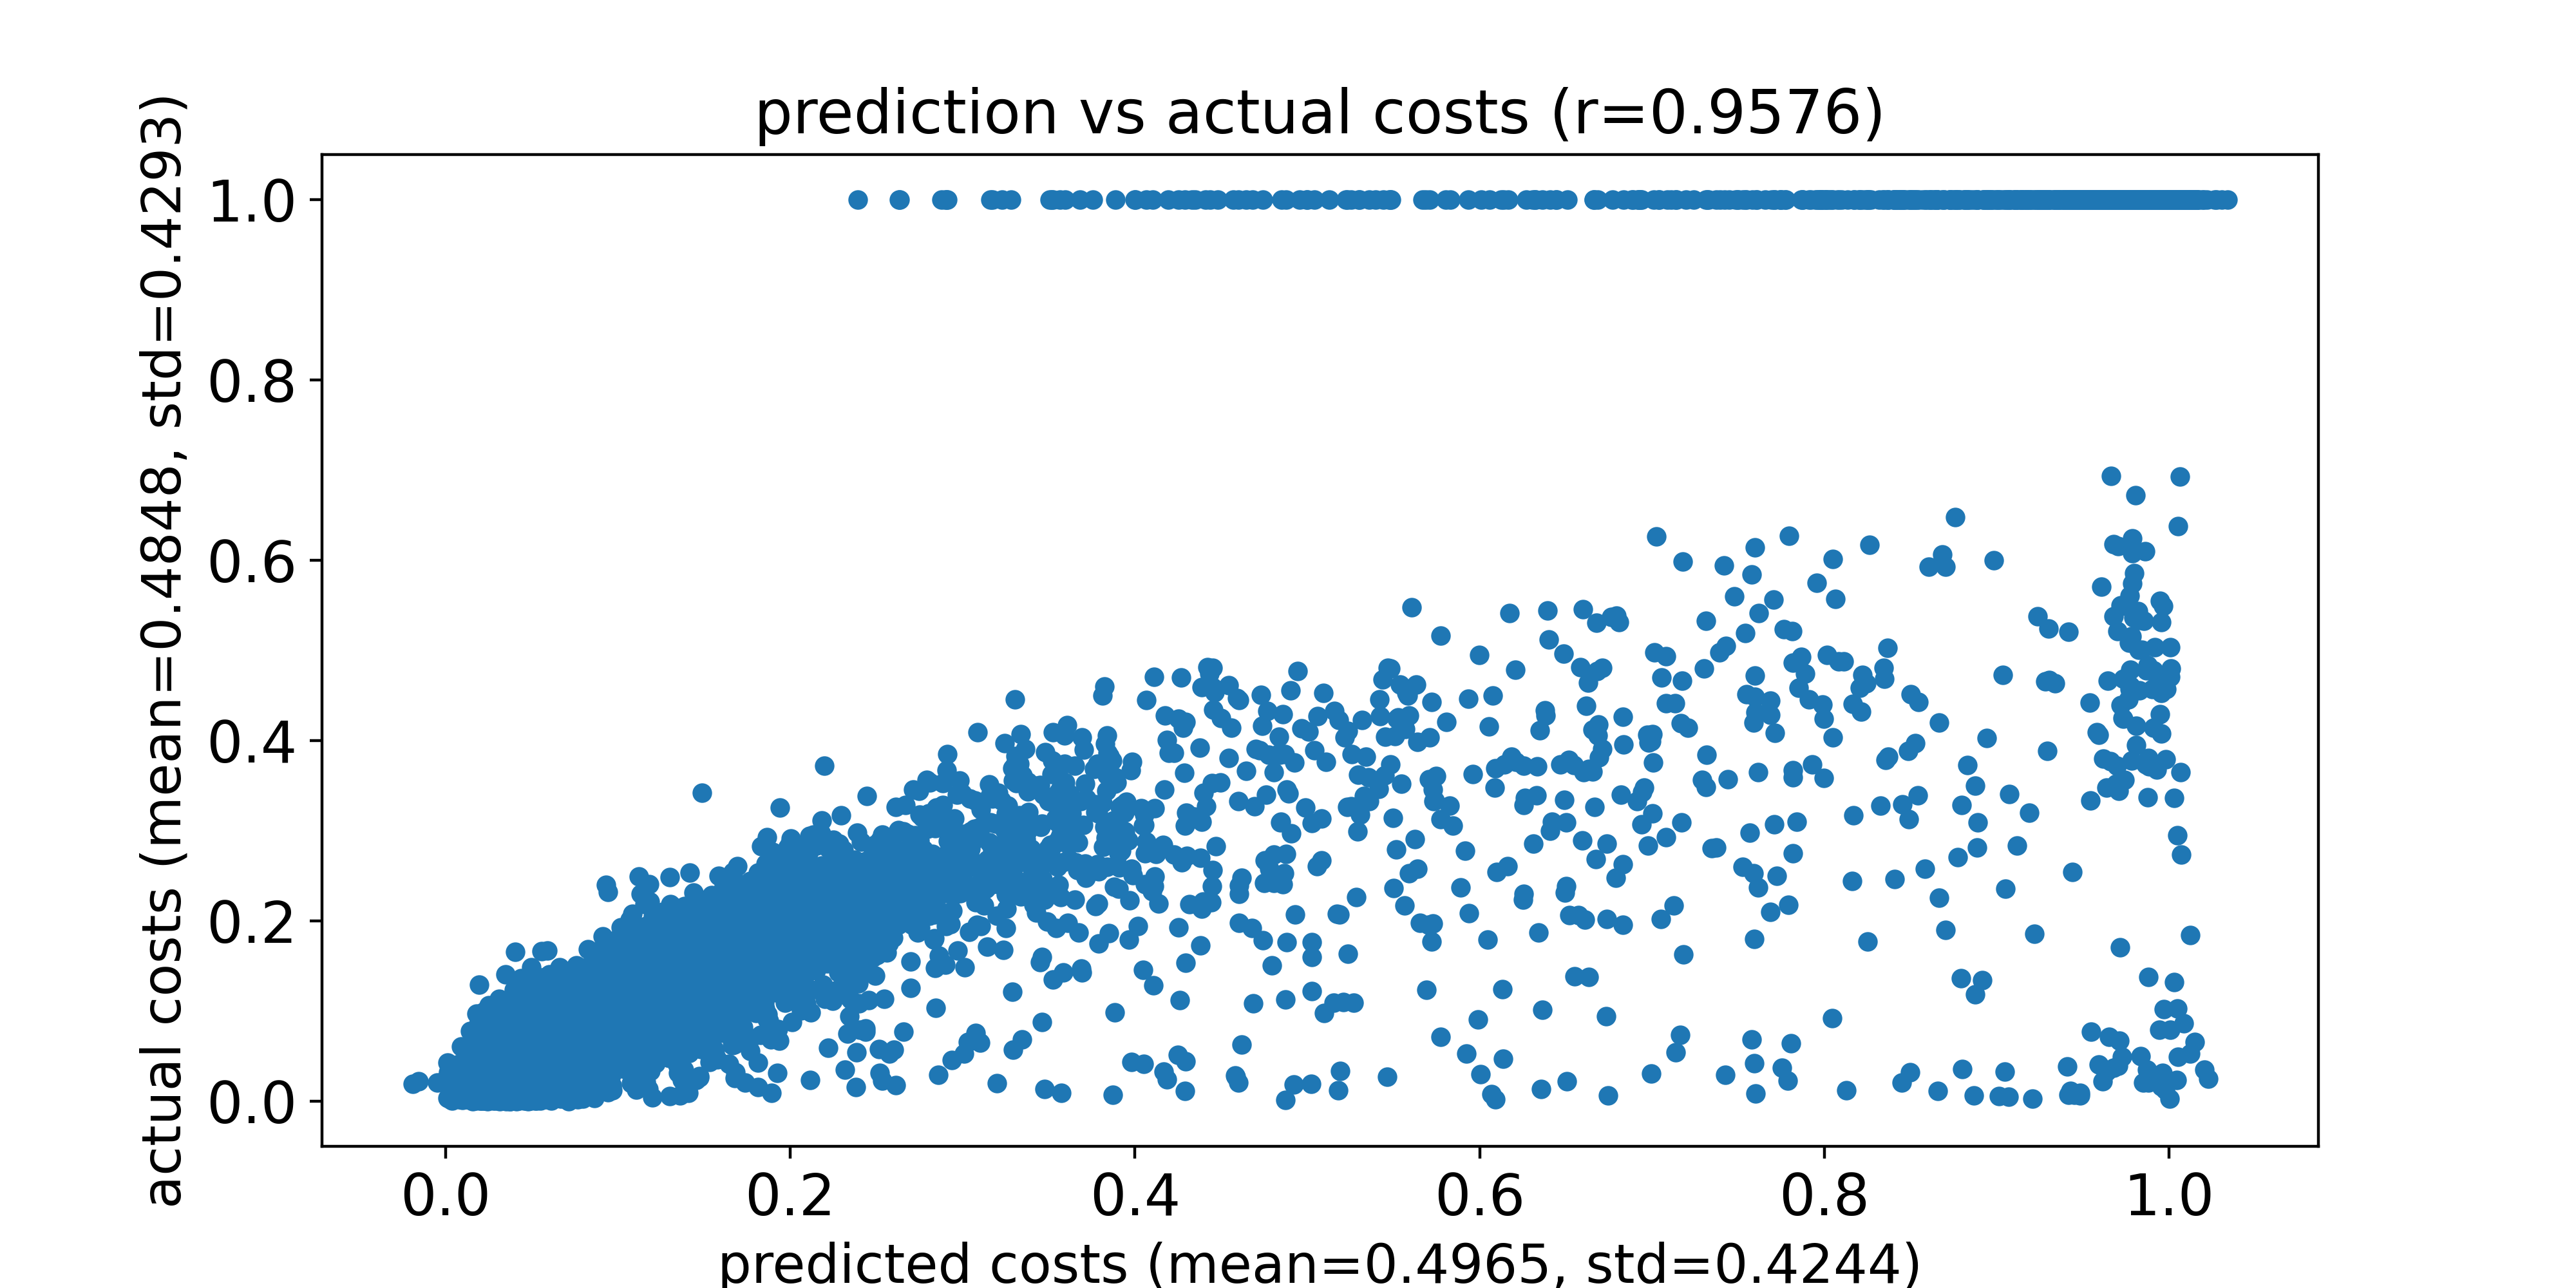

Source data for this figure (header and first rows):
predicted costs, actual costs
0.04138, 0.1188
0.01954, 0.129
0.07003, 0.0851
0.05922, 0.05419
0.07389, 0.08618
0.08113, 0.03212
0.07785, 0.06958
0.08318, 0.03435
0.07659, 0.1495
0.1074, 0.1521
0.08514, 0.1376
0.06415, 0.1028
0.06459, 0.06753
0.06345, 0.05582
0.09286, 0.0813
0.1164, 0.1942
0.08351, 0.1201
0.03089, 0.05874
0.07855, 0.1344
0.06913, 0.06951
0.0767, 0.07947
0.1127, 0.1469
0.09832, 0.1786
0.07255, 0.0934
0.1157, 0.2189
0.08244, 0.03386
0.08279, 0.1684
0.07993, 0.09772
0.09545, 0.1482
0.0841, 0.1116
0.1123, 0.2491
0.0734, 0.06538
0.05863, 0.06962
0.09268, 0.1164
0.07523, 0.06022
0.08621, 0.06611
0.09061, 0.1161
0.1024, 0.1816
0.07384, 0.1236
0.0942, 0.1047
0.08645, 0.1191
0.1049, 0.1388
0.09478, 0.08944
0.0932, 0.1397
0.09528, 0.1435
0.08856, 0.1127
0.1232, 0.1486
0.0796, 0.02862
0.09212, 0.1733
0.09199, 0.1378
0.08716, 0.1213
0.02986, 0.04736
0.09428, 0.1452
0.114, 0.1611
0.09295, 0.1291
0.0844, 0.09368
0.0788, 0.1327
0.09244, 0.123
0.0873, 0.1265
0.1197, 0.0426
... 9,940 more rows
